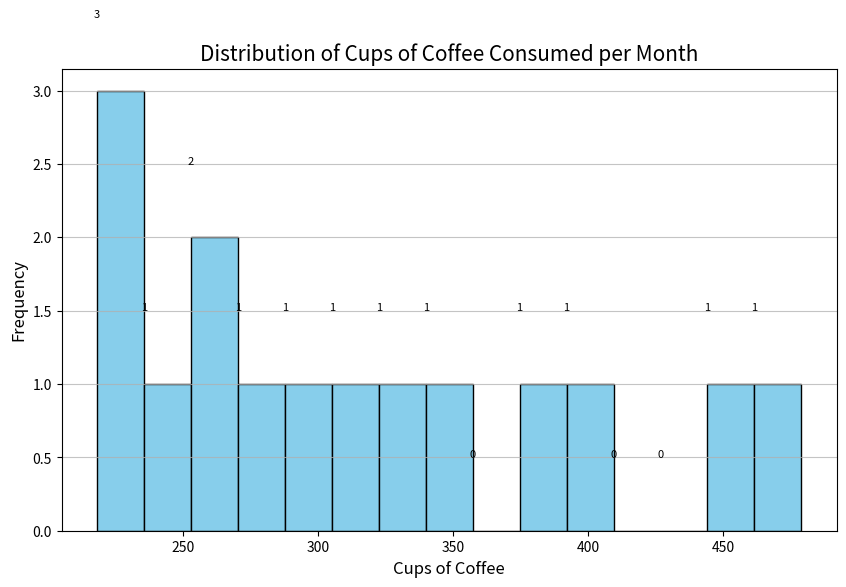

Recreate this plot in Python.

import matplotlib.pyplot as plt

# Given data in list of dictionaries format
data = [
    {'Month': 'January', ' Cups of Coffee': 232}, 
    {'Month': 'February', ' Cups of Coffee': 218},
    {'Month': 'March', ' Cups of Coffee': 321},
    {'Month': 'April', ' Cups of Coffee': 349},
    {'Month': 'May', ' Cups of Coffee': 291},
    {'Month': 'June', ' Cups of Coffee': 280},
    {'Month': 'July', ' Cups of Coffee': 270},
    {'Month': 'August', ' Cups of Coffee': 256},
    {'Month': 'September', ' Cups of Coffee': 389},
    {'Month': 'October', ' Cups of Coffee': 406},
    {'Month': 'November', ' Cups of Coffee': 450},
    {'Month': 'December', ' Cups of Coffee': 479},
    {'Month': 'January', ' Cups of Coffee': 241},
    {'Month': 'February', ' Cups of Coffee': 230},
    {'Month': 'March', ' Cups of Coffee': 336}
]

# Extracting just the 'Cups of Coffee' values
coffee_values = [entry[' Cups of Coffee'] for entry in data]

# Creating the histogram with diversified visual encoding
plt.figure(figsize=(10, 6)) # Set the figure size

# Plot histogram with custom bin size, color and edge color
n, bins, patches = plt.hist(coffee_values, bins=15, color='skyblue', edgecolor='black')

# Adding a title and labels
plt.title('Distribution of Cups of Coffee Consumed per Month', fontsize=15)
plt.xlabel('Cups of Coffee', fontsize=12)
plt.ylabel('Frequency', fontsize=12)

# Adding Grid to the plot
plt.grid(axis='y', alpha=0.75)

# Customize the tick labels if needed
plt.xticks(fontsize=10)
plt.yticks(fontsize=10)

# Optionally, you can label the bars with their count
for i in range(len(patches)):
    plt.text(patches[i].xy[0], patches[i].get_height()+0.5, str(int(n[i])), fontsize=8, ha='center')

# Show the plot
plt.show()